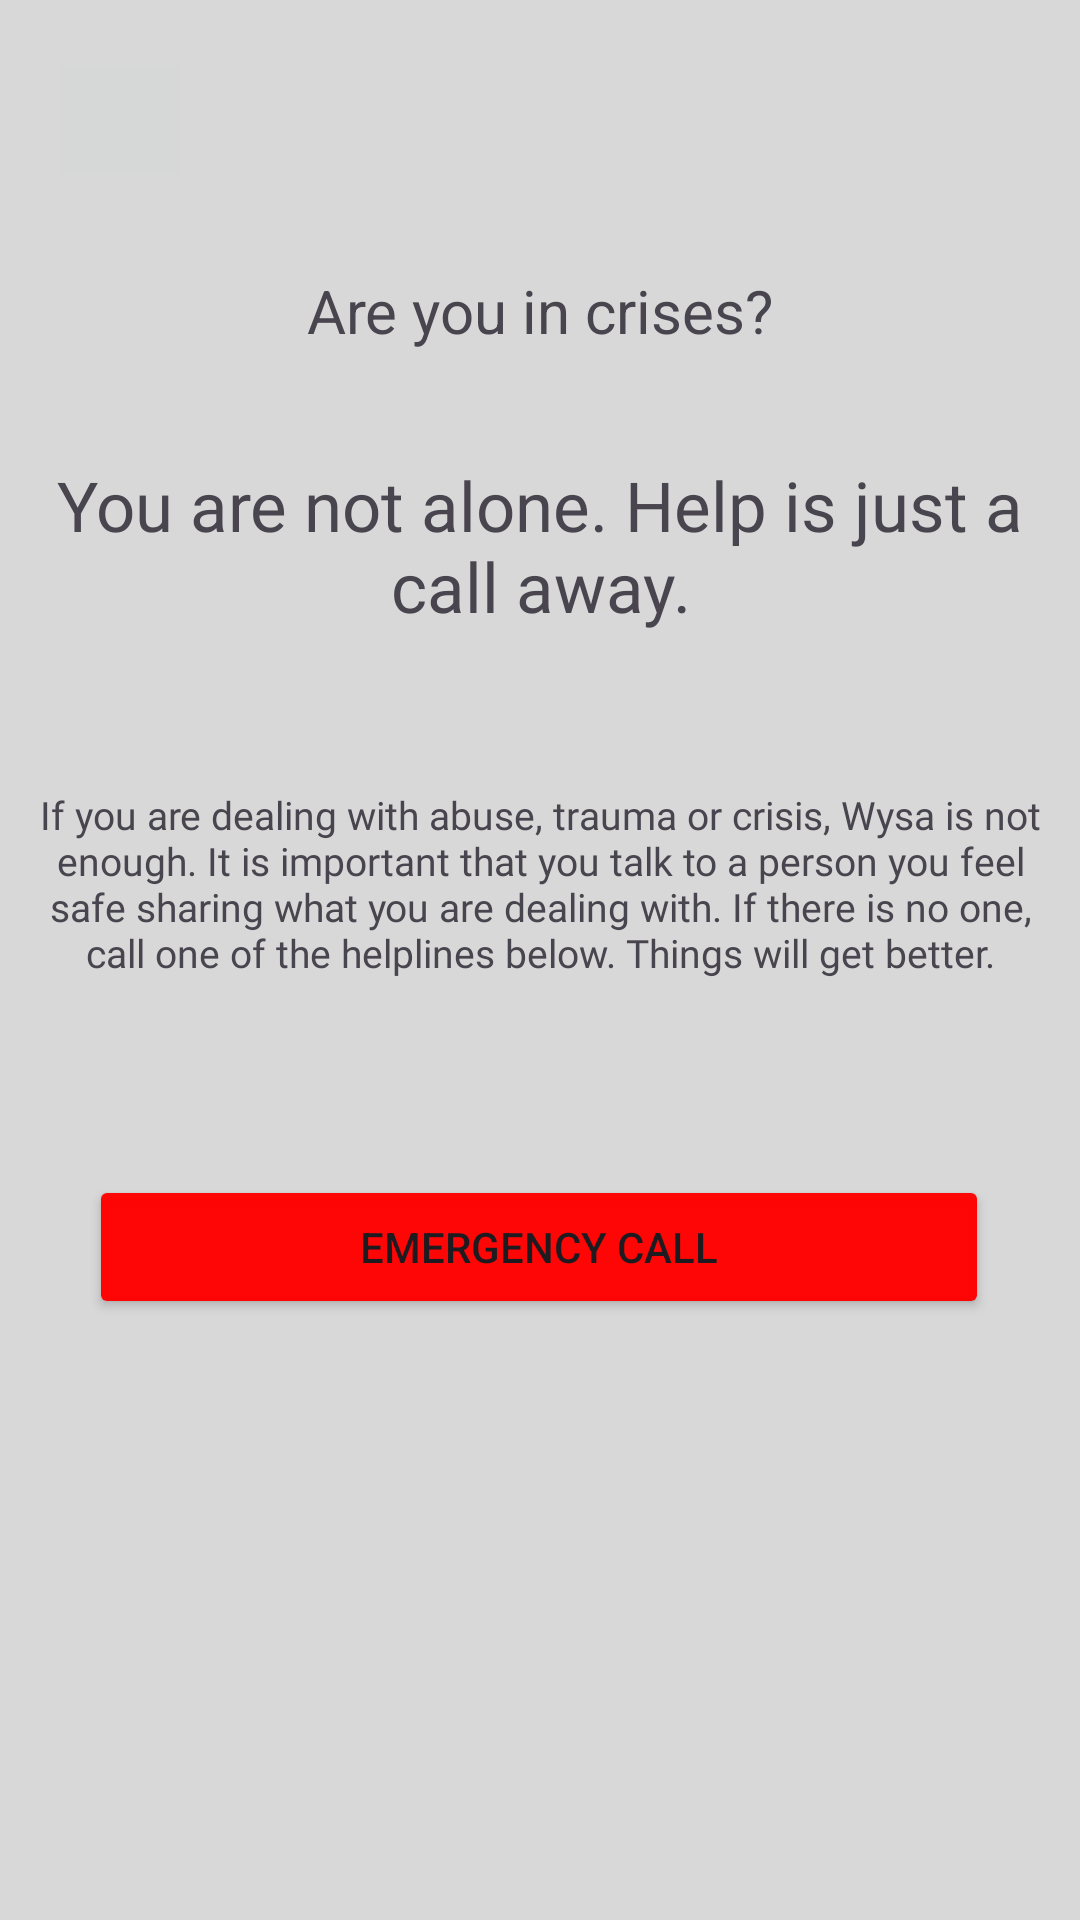

Android layout source for this screen:
<!-- AndroidManifest.xml: application theme Theme.CalmshpereF1 -->
<!-- res/layout/activity_sos.xml -->
<?xml version="1.0" encoding="utf-8"?>
<androidx.constraintlayout.widget.ConstraintLayout xmlns:android="http://schemas.android.com/apk/res/android"
    xmlns:app="http://schemas.android.com/apk/res-auto"
    xmlns:tools="http://schemas.android.com/tools"
    android:id="@+id/main"
    android:layout_width="match_parent"
    android:layout_height="match_parent"
    android:background="#D8D8D8"
    android:backgroundTint="#D8D8D8"
    tools:context=".SOS">

    <Button
        android:id="@+id/button9"
        android:layout_width="300dp"
        android:layout_height="wrap_content"
        android:layout_marginTop="60dp"
        android:backgroundTint="#F8FF0000"
        android:text="Emergency Call"
        app:layout_constraintEnd_toEndOf="parent"
        app:layout_constraintHorizontal_bias="0.495"
        app:layout_constraintStart_toStartOf="parent"
        app:layout_constraintTop_toBottomOf="@+id/textView43" />

    <TextView
        android:id="@+id/textView41"
        android:layout_width="wrap_content"
        android:layout_height="wrap_content"
        android:layout_marginTop="90dp"
        android:text="Are you in crises?"
        android:textSize="20sp"
        app:layout_constraintEnd_toEndOf="parent"
        app:layout_constraintStart_toStartOf="parent"
        app:layout_constraintTop_toTopOf="parent" />

    <TextView
        android:id="@+id/textView42"
        android:layout_width="wrap_content"
        android:layout_height="wrap_content"
        android:layout_marginTop="36dp"
        android:fontFamily="@font/urbanistromanextrabold"
        android:text="You are not alone. Help is just a call away."
        android:textAlignment="center"
        android:textSize="23sp"
        app:layout_constraintEnd_toEndOf="parent"
        app:layout_constraintHorizontal_bias="0.0"
        app:layout_constraintStart_toStartOf="parent"
        app:layout_constraintTop_toBottomOf="@+id/textView41" />

    
    
    
    
    
    
    
    
    
    
    
    
    

    <TextView
        android:id="@+id/textView43"
        android:layout_width="350dp"
        android:layout_height="69dp"
        android:layout_marginTop="52dp"
        android:fontFamily="@font/urbanistromanmedium"
        android:text="If you are dealing with abuse, trauma or crisis, Wysa is not enough. It is important that you talk to a person you feel safe sharing what you are dealing with. If there is no one, call one of the helplines below. Things will get better."
        android:textAlignment="center"
        android:textSize="13sp"
        app:layout_constraintEnd_toEndOf="parent"
        app:layout_constraintHorizontal_bias="0.491"
        app:layout_constraintStart_toStartOf="parent"
        app:layout_constraintTop_toBottomOf="@+id/textView42" />

    <ImageButton
        android:id="@+id/imageButton11"
        android:layout_width="48dp"
        android:layout_height="48dp"
        android:layout_marginStart="16dp"
        android:layout_marginTop="16dp"
        android:scaleType="fitCenter"
        app:layout_constraintStart_toStartOf="parent"
        app:layout_constraintTop_toTopOf="parent"
        app:srcCompat="@drawable/back_button_svgrepo_com" />

    <ImageView
        android:id="@+id/call"
        android:layout_width="35dp"
        android:layout_height="36dp"
        android:layout_marginStart="56dp"
        android:src="@drawable/calling"
        app:layout_constraintBottom_toBottomOf="@+id/button9"
        app:layout_constraintStart_toStartOf="@+id/button9"
        app:layout_constraintTop_toTopOf="@+id/button9" />
</androidx.constraintlayout.widget.ConstraintLayout>
<!-- resources referenced by this layout -->
<resources>
  <!-- drawable back_button_svgrepo_com: png bitmap (drawable, 130 bytes) -->
  <!-- drawable calling: png bitmap (drawable, 128 bytes) -->
  <style name="Theme.CalmshpereF1" parent="Base.Theme.CalmshpereF1" />
  <style name="Base.Theme.CalmshpereF1" parent="Theme.Material3.DayNight.NoActionBar">
          
          
      </style>
</resources>
